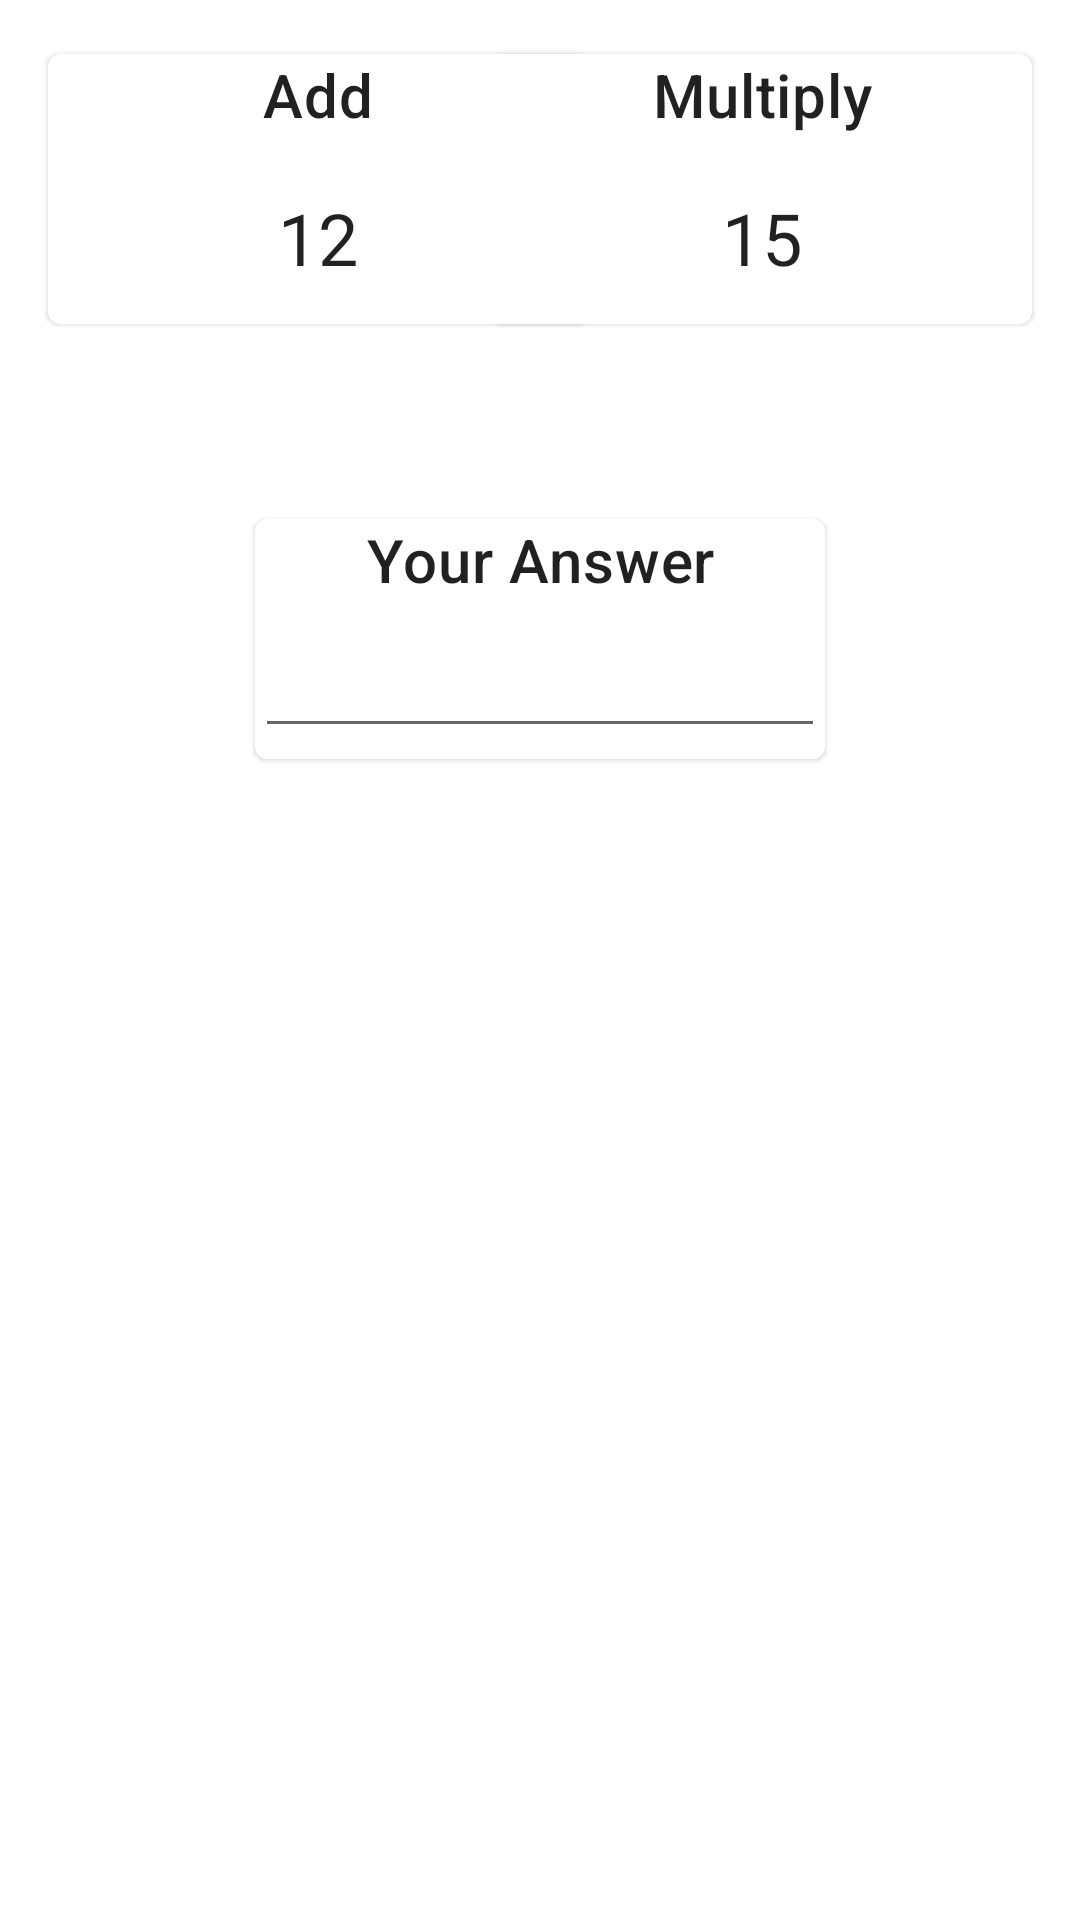

Write the Android layout XML for this screen, with the resource values it uses.
<!-- AndroidManifest.xml: application theme Theme.TripleX -->
<!-- res/layout/fragment_game.xml -->
<?xml version="1.0" encoding="utf-8"?>
<androidx.constraintlayout.widget.ConstraintLayout xmlns:android="http://schemas.android.com/apk/res/android"
    xmlns:app="http://schemas.android.com/apk/res-auto"
    xmlns:tools="http://schemas.android.com/tools"
    android:layout_width="match_parent"
    android:layout_height="match_parent"
    tools:context=".GameFragment">


    <com.google.android.material.card.MaterialCardView
        android:id="@+id/sumCard"
        android:layout_width="180dp"
        android:layout_height="90dp"
        android:layout_margin="16dp"
        app:layout_constraintBottom_toBottomOf="@+id/multiplyCard"
        app:layout_constraintStart_toStartOf="parent"
        app:layout_constraintTop_toTopOf="@+id/multiplyCard">

        <LinearLayout
            android:layout_width="match_parent"
            android:layout_height="match_parent"
            android:orientation="vertical">

            <com.google.android.material.textview.MaterialTextView
                android:layout_width="match_parent"
                android:layout_height="wrap_content"
                android:layout_marginBottom="18dp"
                android:text="@string/add"
                android:textAlignment="center"
                android:textAppearance="?attr/textAppearanceHeadline6" />

            <com.google.android.material.textview.MaterialTextView
                android:id="@+id/sumValue"
                android:layout_width="match_parent"
                android:layout_height="wrap_content"
                android:text="@string/sumProduct"
                android:textAlignment="center"
                android:textAppearance="?attr/textAppearanceHeadline5" />

        </LinearLayout>

    </com.google.android.material.card.MaterialCardView>

    <com.google.android.material.card.MaterialCardView
        android:id="@+id/multiplyCard"
        android:layout_width="180dp"
        android:layout_height="90dp"
        android:layout_marginTop="18dp"
        android:layout_marginEnd="16dp"
        app:layout_constraintRight_toRightOf="parent"
        app:layout_constraintTop_toTopOf="parent">


        <LinearLayout
            android:layout_width="match_parent"
            android:layout_height="match_parent"
            android:orientation="vertical">

            <com.google.android.material.textview.MaterialTextView
                android:layout_width="match_parent"
                android:layout_height="wrap_content"
                android:layout_marginBottom="18dp"
                android:text="@string/multiply"
                android:textAlignment="center"
                android:textAppearance="?attr/textAppearanceHeadline6" />

            <com.google.android.material.textview.MaterialTextView
                android:id="@+id/multiplyValue"
                android:layout_width="match_parent"
                android:layout_height="wrap_content"
                android:text="@string/multiplyProduct"
                android:textAlignment="center"
                android:textAppearance="?attr/textAppearanceHeadline5" />

        </LinearLayout>

    </com.google.android.material.card.MaterialCardView>


    <com.google.android.material.card.MaterialCardView
        android:layout_width="190dp"
        android:layout_height="80dp"
        android:layout_marginTop="65dp"
        app:layout_constraintLeft_toLeftOf="@id/sumCard"
        app:layout_constraintRight_toRightOf="@id/multiplyCard"
        app:layout_constraintTop_toBottomOf="@id/sumCard">

        <LinearLayout
            android:layout_width="match_parent"
            android:layout_height="match_parent"
            android:orientation="vertical">

            <com.google.android.material.textview.MaterialTextView
                android:layout_width="match_parent"
                android:layout_height="wrap_content"
                android:text="@string/your_answer"
                android:textAlignment="center"
                android:textAppearance="?attr/textAppearanceHeadline6" />


            <com.google.android.material.textfield.TextInputEditText
                android:id="@+id/codeEditText"
                android:layout_width="match_parent"
                android:layout_height="wrap_content"
                android:imeOptions="actionDone"
                android:inputType="number"
                android:letterSpacing="0.50"
                android:maxLength="3"
                android:textAlignment="center"
                android:textAppearance="?attr/textAppearanceHeadline5" />

        </LinearLayout>


    </com.google.android.material.card.MaterialCardView>


</androidx.constraintlayout.widget.ConstraintLayout>
<!-- resources referenced by this layout -->
<resources>
  <string name="add">Add</string>
  <string name="multiply">Multiply</string>
  <string name="multiplyProduct">15</string>
  <string name="sumProduct">12</string>
  <string name="your_answer">Your Answer</string>
  <style name="Theme.TripleX" parent="Theme.MaterialComponents.DayNight.DarkActionBar">
          <item name="colorPrimary">@color/purple_500</item>
          <item name="colorPrimaryDark">@color/purple_700</item>
          <item name="colorOnPrimary">@color/white</item>
          
          <item name="colorSecondary">@color/teal_200</item>
          <item name="colorSecondaryVariant">@color/teal_700</item>
          <item name="colorOnSecondary">@color/black</item>
          <item name="android:statusBarColor" tools:targetApi="l">?attr/colorPrimaryVariant</item>
      </style>
  <!-- not gathered from this repository: default colours our renderer supplied (Android Studio template values) -->
  <color name="purple_500">#FF6200EE</color>
  <color name="purple_700">#FF3700B3</color>
  <color name="teal_200">#FF03DAC5</color>
  <color name="teal_700">#FF018786</color>
  <color name="black">#FF000000</color>
  <color name="white">#FFFFFFFF</color>
</resources>
